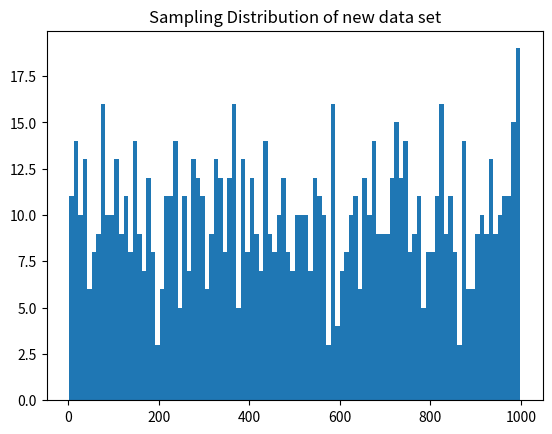

This figure's Python source:
# Code by Desh Iyer

# ----------------------------------------------------------------

# PROBLEM STATEMENT

# Create a random variable and insert 1000 random numbers (population). Plot the distribution. Create 30 samples from the population each of size 100. Compute the means and finally find the sampling distribution (plot)

# ----------------------------------------------------------------

# SOLUTION

# Import libs
import numpy as np
import random as rm
import matplotlib.pyplot as plt

# Generating random 1000 numbers as population
population = []
for i in range(1000):
    n = rm.randint(1, 1000)
    population.append(n)

print("\nThe population of different areas: ")
print(population)
print("\nMean of this data set: ")
print(np.mean(population))

# Plotting the data
plt.hist(population, bins=100)
plt.title("Data set of Population from different areas")
plt.show()

# Creating 30 samples of size 100
print("\n30 samples of size 100: ")
new_data = []
for i in range(30):
    choice = np.random.choice(population, 100)
    new_data = np.append(new_data, choice)
    new_data = np.array(new_data)

print(new_data)

# Plotting the sampling Distribution
x_var = new_data.mean()
plt.hist(x_var, bins=30)
plt.title("Sampling Distribution of new data set")
plt.show()
